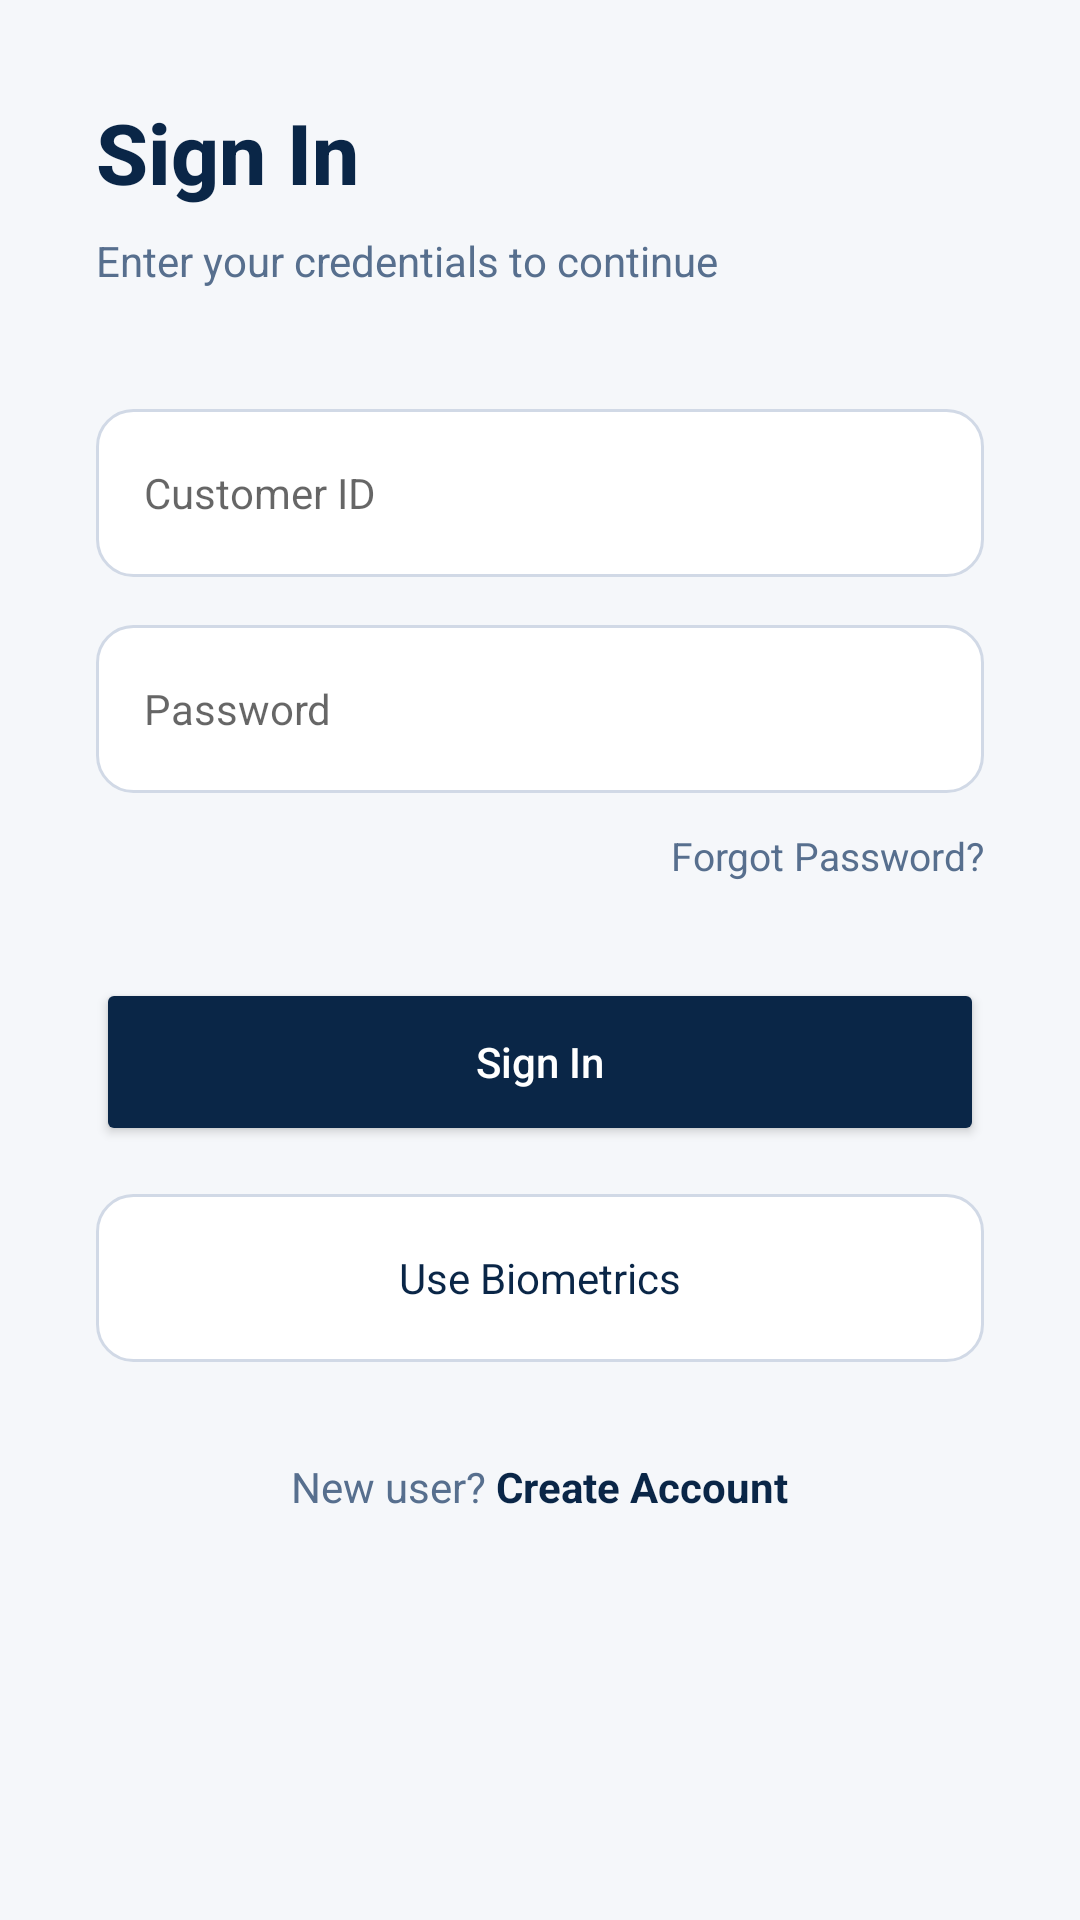

Layout XML and referenced resources for this Android screen:
<!-- AndroidManifest.xml: application theme Theme.AuthSenseBank -->
<!-- res/layout/fragment_signin.xml -->
<?xml version="1.0" encoding="utf-8"?>
<ScrollView xmlns:android="http://schemas.android.com/apk/res/android"
    android:layout_width="match_parent"
    android:layout_height="match_parent"
    android:background="@color/background">

    <LinearLayout
        android:layout_width="match_parent"
        android:layout_height="wrap_content"
        android:orientation="vertical"
        android:padding="32dp">

        <TextView
            android:layout_width="wrap_content"
            android:layout_height="wrap_content"
            android:text="Sign In"
            android:textColor="@color/text_primary"
            android:textSize="28sp"
            android:textStyle="bold"
            android:fontFamily="sans-serif-medium" />

        <TextView
            android:layout_width="wrap_content"
            android:layout_height="wrap_content"
            android:text="Enter your credentials to continue"
            android:textColor="@color/text_secondary"
            android:textSize="14sp"
            android:layout_marginTop="8dp" />

        
        <EditText
            android:id="@+id/et_customer_id"
            android:layout_width="match_parent"
            android:layout_height="56dp"
            android:hint="Customer ID"
            android:inputType="text"
            android:background="@drawable/bg_search_field"
            android:paddingStart="16dp"
            android:paddingEnd="16dp"
            android:textSize="14sp"
            android:textColor="@color/text_primary"
            android:layout_marginTop="40dp" />

        
        <EditText
            android:id="@+id/et_password"
            android:layout_width="match_parent"
            android:layout_height="56dp"
            android:hint="Password"
            android:inputType="textPassword"
            android:background="@drawable/bg_search_field"
            android:paddingStart="16dp"
            android:paddingEnd="16dp"
            android:textSize="14sp"
            android:textColor="@color/text_primary"
            android:layout_marginTop="16dp" />

        <TextView
            android:id="@+id/tv_forgot"
            android:layout_width="wrap_content"
            android:layout_height="wrap_content"
            android:text="Forgot Password?"
            android:textColor="@color/text_secondary"
            android:textSize="13sp"
            android:layout_gravity="end"
            android:layout_marginTop="12dp" />

        <Button
            android:id="@+id/btn_signin"
            android:layout_width="match_parent"
            android:layout_height="56dp"
            android:text="Sign In"
            android:textAllCaps="false"
            android:textColor="@color/white"
            android:backgroundTint="@color/primary"
            android:layout_marginTop="32dp" />

        <TextView
            android:id="@+id/btn_biometric"
            android:layout_width="match_parent"
            android:layout_height="56dp"
            android:text="Use Biometrics"
            android:textColor="@color/text_primary"
            android:textSize="14sp"
            android:gravity="center"
            android:background="@drawable/bg_search_field"
            android:layout_marginTop="16dp" />

        <LinearLayout
            android:layout_width="match_parent"
            android:layout_height="wrap_content"
            android:orientation="horizontal"
            android:gravity="center"
            android:layout_marginTop="32dp">

            <TextView
                android:layout_width="wrap_content"
                android:layout_height="wrap_content"
                android:text="New user? "
                android:textColor="@color/text_secondary"
                android:textSize="14sp" />

            <TextView
                android:id="@+id/tv_go_signup"
                android:layout_width="wrap_content"
                android:layout_height="wrap_content"
                android:text="Create Account"
                android:textColor="@color/text_primary"
                android:textSize="14sp"
                android:textStyle="bold" />
        </LinearLayout>

    </LinearLayout>
</ScrollView>
<!-- resources referenced by this layout -->
<resources>
  <color name="background">#F5F7FA</color>
  <color name="primary">#0A2647</color>
  <color name="text_primary">#0A2647</color>
  <color name="text_secondary">#576F8E</color>
  <color name="white">#FFFFFF</color>
  <!-- drawable bg_search_field (drawable) -->
  <?xml version="1.0" encoding="utf-8"?>
  <shape xmlns:android="http://schemas.android.com/apk/res/android">
      <solid android:color="#FFFFFF" />
      <corners android:radius="12dp" />
      <stroke android:width="1dp" android:color="@color/divider" />
  </shape>
  <style name="Theme.AuthSenseBank" parent="Base.Theme.AuthSenseBank" />
  <color name="divider">#D1D9E6</color>
  <style name="Base.Theme.AuthSenseBank" parent="Theme.MaterialComponents.Light.NoActionBar">
          
          <item name="colorPrimary">@color/primary</item>
          <item name="colorPrimaryVariant">@color/primary_light</item>
          <item name="colorOnPrimary">@color/white</item>
          
          <item name="colorSecondary">@color/accent</item>
          <item name="colorSecondaryVariant">@color/accent_light</item>
          <item name="colorOnSecondary">@color/white</item>
          
          <item name="android:statusBarColor">@color/primary</item>
          
          <item name="android:windowBackground">@color/background</item>
          <item name="colorSurface">@color/surface</item>
          <item name="colorOnSurface">@color/text_primary</item>
      </style>
  <color name="primary_light">#144272</color>
  <color name="accent">#B8860B</color>
  <color name="accent_light">#D4AF37</color>
  <color name="surface">#FFFFFF</color>
</resources>
